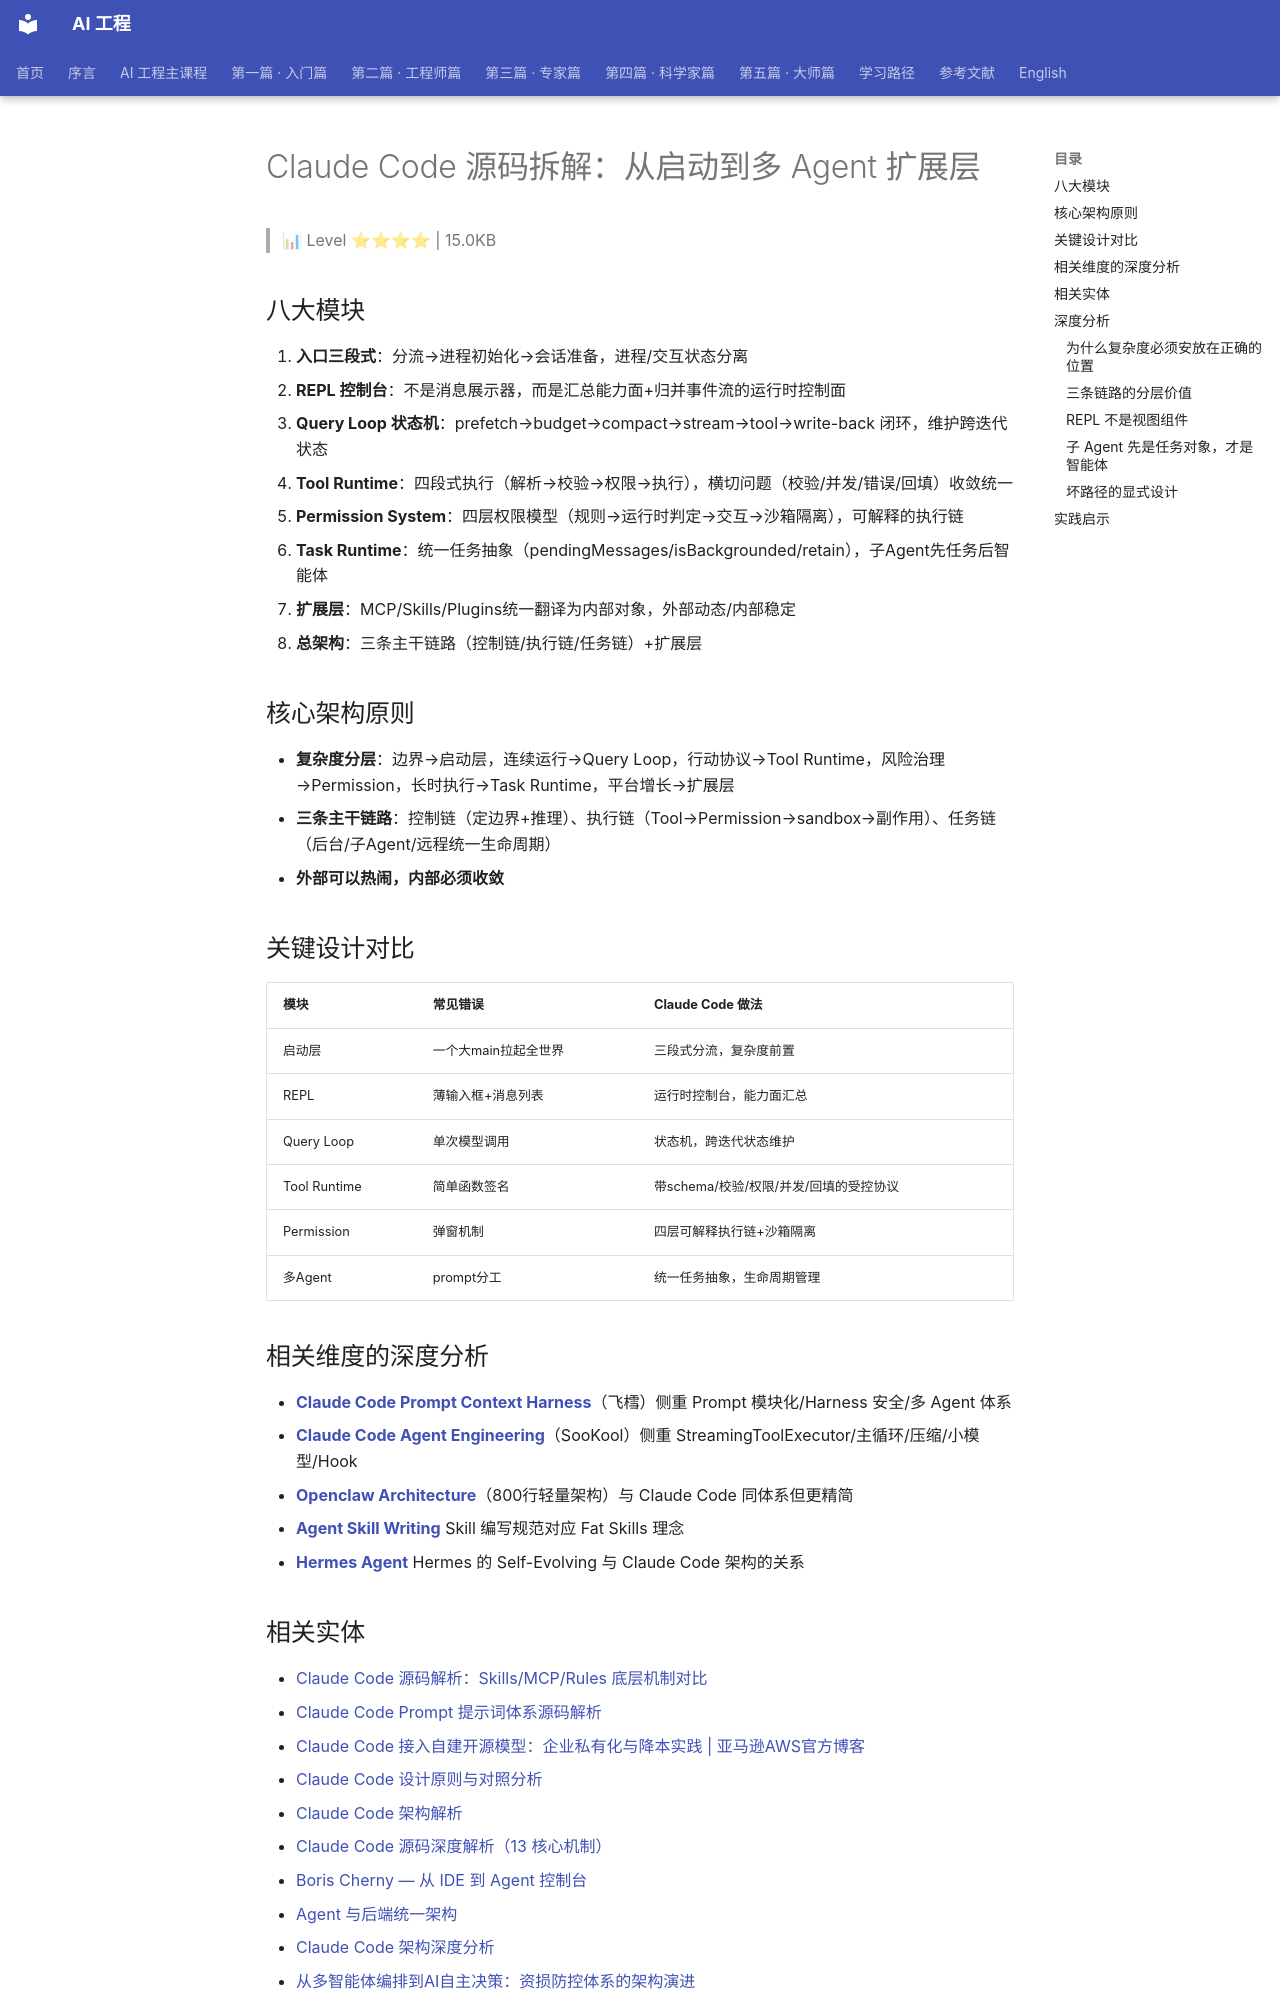

repository: QianJinGuo/wiki-book · page: ch01/381-claude-code-agent.html · generator: mkdocs

# Claude Code 源码拆解：从启动到多 Agent 扩展层

> 📊 Level ⭐⭐⭐⭐ | 15.0KB

## 八大模块
1. **入口三段式**：分流→进程初始化→会话准备，进程/交互状态分离
2. **REPL 控制台**：不是消息展示器，而是汇总能力面+归并事件流的运行时控制面
3. **Query Loop 状态机**：prefetch→budget→compact→stream→tool→write-back 闭环，维护跨迭代状态
4. **Tool Runtime**：四段式执行（解析→校验→权限→执行），横切问题（校验/并发/错误/回填）收敛统一
5. **Permission System**：四层权限模型（规则→运行时判定→交互→沙箱隔离），可解释的执行链
6. **Task Runtime**：统一任务抽象（pendingMessages/isBackgrounded/retain），子Agent先任务后智能体
7. **扩展层**：MCP/Skills/Plugins统一翻译为内部对象，外部动态/内部稳定
8. **总架构**：三条主干链路（控制链/执行链/任务链）+扩展层

## 核心架构原则
- **复杂度分层**：边界→启动层，连续运行→Query Loop，行动协议→Tool Runtime，风险治理→Permission，长时执行→Task Runtime，平台增长→扩展层
- **三条主干链路**：控制链（定边界+推理）、执行链（Tool→Permission→sandbox→副作用）、任务链（后台/子Agent/远程统一生命周期）
- **外部可以热闹，内部必须收敛**

## 关键设计对比
| 模块 | 常见错误 | Claude Code 做法 |
|------|---------|----------------|
| 启动层 | 一个大main拉起全世界 | 三段式分流，复杂度前置 |
| REPL | 薄输入框+消息列表 | 运行时控制台，能力面汇总 |
| Query Loop | 单次模型调用 | 状态机，跨迭代状态维护 |
| Tool Runtime | 简单函数签名 | 带schema/校验/权限/并发/回填的受控协议 |
| Permission | 弹窗机制 | 四层可解释执行链+沙箱隔离 |
| 多Agent | prompt分工 | 统一任务抽象，生命周期管理 |

## 相关维度的深度分析
- **[Claude Code Prompt Context Harness](https://github.com/QianJinGuo/wiki-public/blob/main/entities/claude-code-prompt-context-harness.md)**（飞樰）侧重 Prompt 模块化/Harness 安全/多 Agent 体系
- **[Claude Code Agent Engineering](https://github.com/QianJinGuo/wiki-public/blob/main/entities/claude-code-agent-engineering.md)**（SooKool）侧重 StreamingToolExecutor/主循环/压缩/小模型/Hook
- **[Openclaw Architecture](https://github.com/QianJinGuo/wiki-public/blob/main/concepts/openclaw-architecture.md)**（800行轻量架构）与 Claude Code 同体系但更精简
- **[Agent Skill Writing](https://github.com/QianJinGuo/wiki-public/blob/main/entities/agent-skill-writing.md)** Skill 编写规范对应 Fat Skills 理念
- **[Hermes Agent](https://github.com/QianJinGuo/wiki-public/blob/main/concepts/hermes-agent.md)** Hermes 的 Self-Evolving 与 Claude Code 架构的关系
